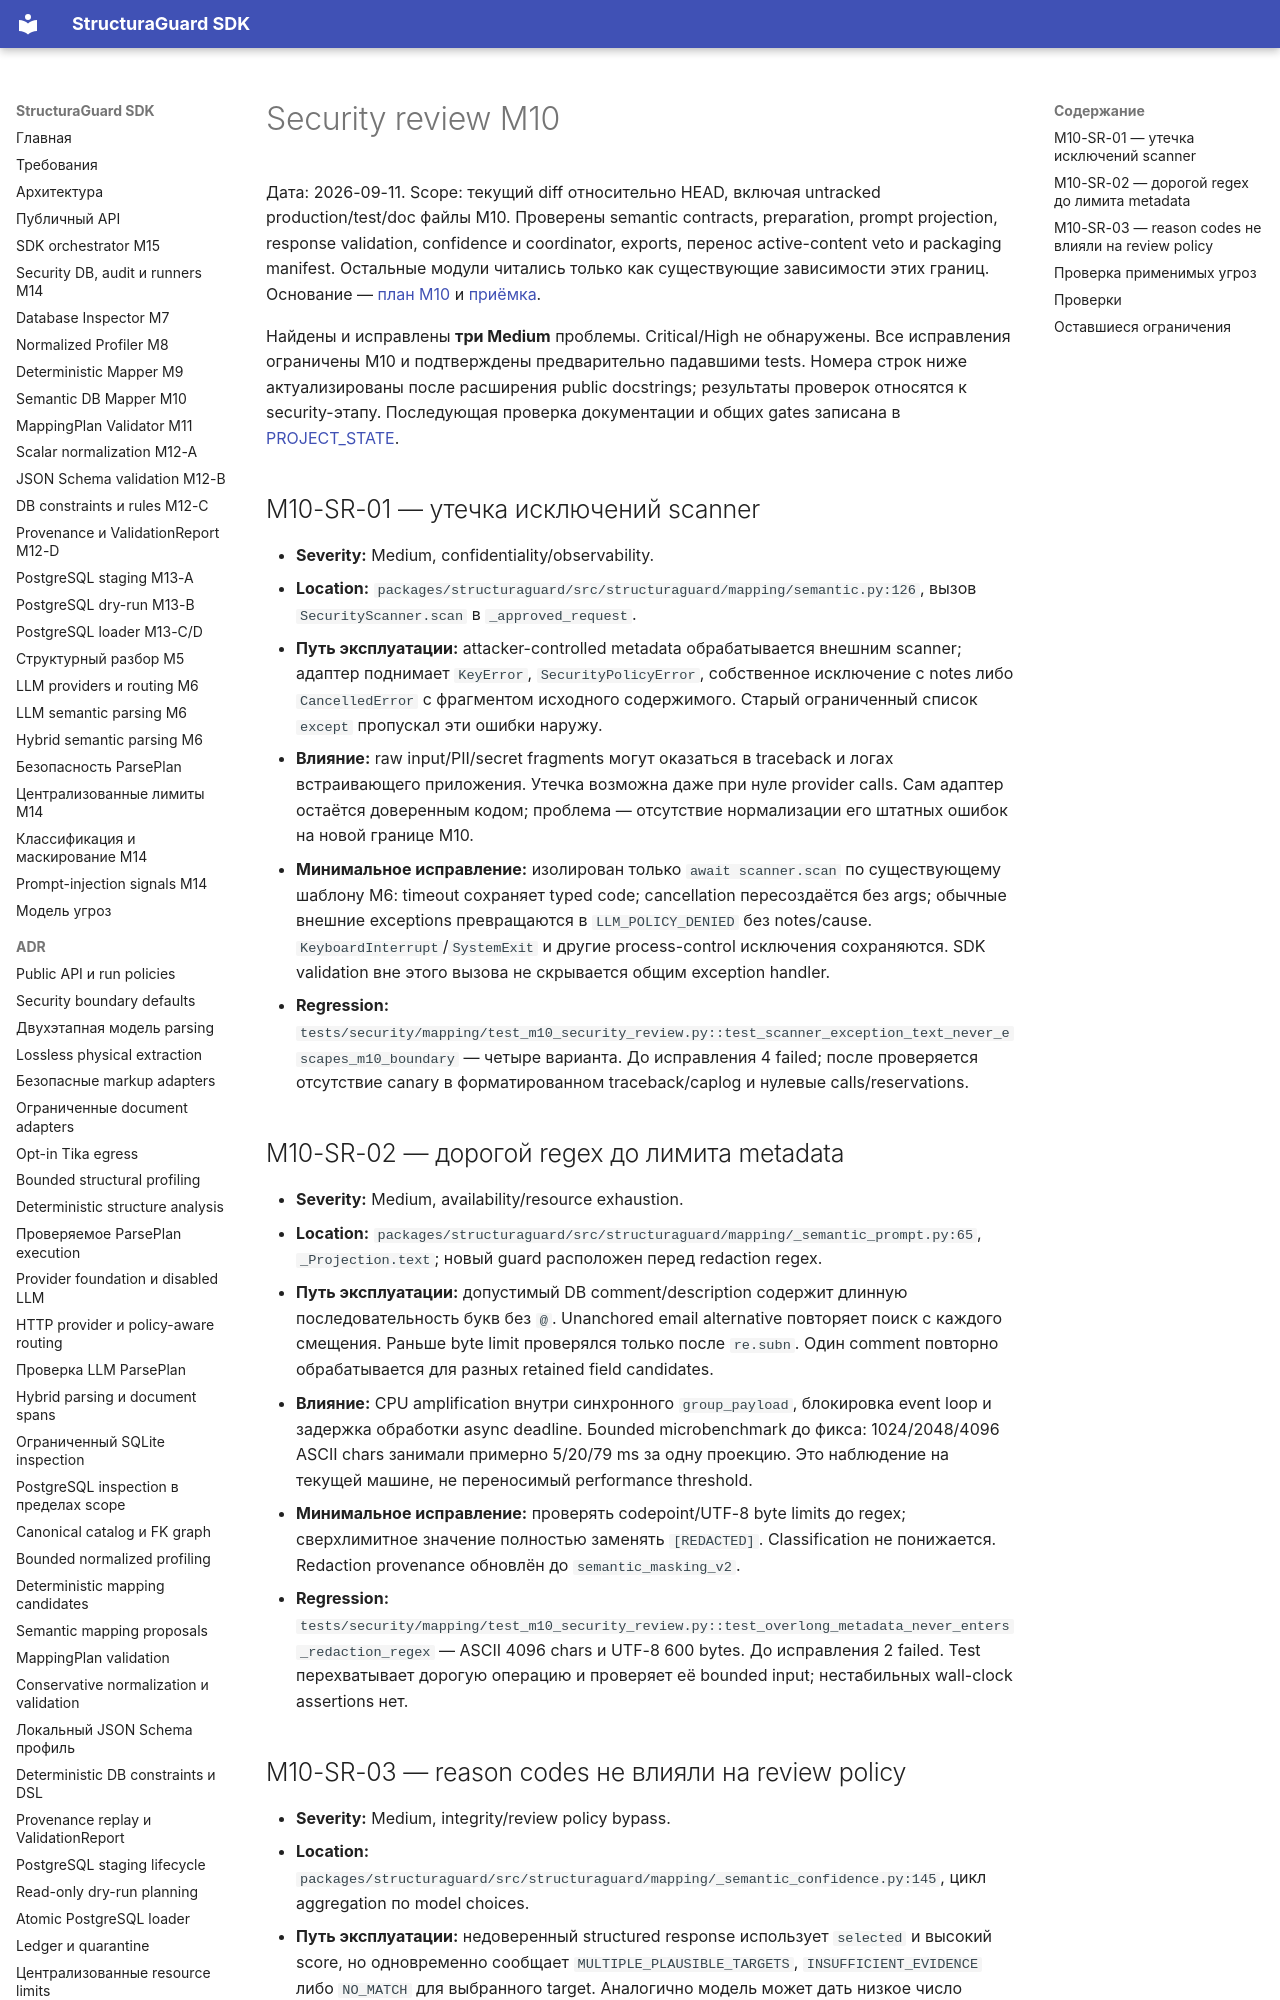

repository: NevermoreKatana/structuraguard · page: plans/M10_security_review/index.html · generator: mkdocs

# Security review M10

Дата: 2026-09-11. Scope: текущий diff относительно HEAD, включая untracked
production/test/doc файлы M10. Проверены semantic contracts, preparation,
prompt projection, response validation, confidence и coordinator, exports,
перенос active-content veto и packaging manifest. Остальные модули читались
только как существующие зависимости этих границ. Основание —
[план M10](M10_llm_database_mapping.md) и
[приёмка](M10_acceptance.md).

Найдены и исправлены **три Medium** проблемы. Critical/High не обнаружены.
Все исправления ограничены M10 и подтверждены предварительно падавшими tests.
Номера строк ниже актуализированы после расширения public docstrings; результаты
проверок относятся к security-этапу. Последующая проверка документации и общих
gates записана в [PROJECT_STATE](../codex/PROJECT_STATE.md).

## M10-SR-01 — утечка исключений scanner

- **Severity:** Medium, confidentiality/observability.
- **Location:** `packages/structuraguard/src/structuraguard/mapping/semantic.py:126`,
  вызов `SecurityScanner.scan` в `_approved_request`.
- **Путь эксплуатации:** attacker-controlled metadata обрабатывается внешним
  scanner; адаптер поднимает `KeyError`, `SecurityPolicyError`, собственное
  исключение с notes либо `CancelledError` с фрагментом исходного содержимого.
  Старый ограниченный список `except` пропускал эти ошибки наружу.
- **Влияние:** raw input/PII/secret fragments могут оказаться в traceback и логах
  встраивающего приложения. Утечка возможна даже при нуле provider calls.
  Сам адаптер остаётся доверенным кодом; проблема — отсутствие нормализации его
  штатных ошибок на новой границе M10.
- **Минимальное исправление:** изолирован только `await scanner.scan` по существующему
  шаблону M6: timeout сохраняет typed code; cancellation пересоздаётся без args;
  обычные внешние exceptions превращаются в `LLM_POLICY_DENIED` без notes/cause.
  `KeyboardInterrupt`/`SystemExit` и другие process-control исключения сохраняются.
  SDK validation вне этого вызова не скрывается общим exception handler.
- **Regression:** `tests/security/mapping/test_m10_security_review.py::test_scanner_exception_text_never_escapes_m10_boundary`
  — четыре варианта. До исправления 4 failed; после проверяется отсутствие canary
  в форматированном traceback/caplog и нулевые calls/reservations.

## M10-SR-02 — дорогой regex до лимита metadata

- **Severity:** Medium, availability/resource exhaustion.
- **Location:** `packages/structuraguard/src/structuraguard/mapping/_semantic_prompt.py:65`,
  `_Projection.text`; новый guard расположен перед redaction regex.
- **Путь эксплуатации:** допустимый DB comment/description содержит длинную
  последовательность букв без `@`. Unanchored email alternative повторяет поиск
  с каждого смещения. Раньше byte limit проверялся только после `re.subn`.
  Один comment повторно обрабатывается для разных retained field candidates.
- **Влияние:** CPU amplification внутри синхронного `group_payload`, блокировка
  event loop и задержка обработки async deadline. Бounded microbenchmark до фикса:
  1024/2048/4096 ASCII chars занимали примерно 5/20/79 ms за одну проекцию.
  Это наблюдение на текущей машине, не переносимый performance threshold.
- **Минимальное исправление:** проверять codepoint/UTF-8 byte limits до regex;
  сверхлимитное значение полностью заменять `[REDACTED]`. Classification не
  понижается. Redaction provenance обновлён до `semantic_masking_v2`.
- **Regression:** `tests/security/mapping/test_m10_security_review.py::test_overlong_metadata_never_enters_redaction_regex`
  — ASCII 4096 chars и UTF-8 600 bytes. До исправления 2 failed. Test перехватывает
  дорогую операцию и проверяет её bounded input; нестабильных wall-clock assertions нет.
